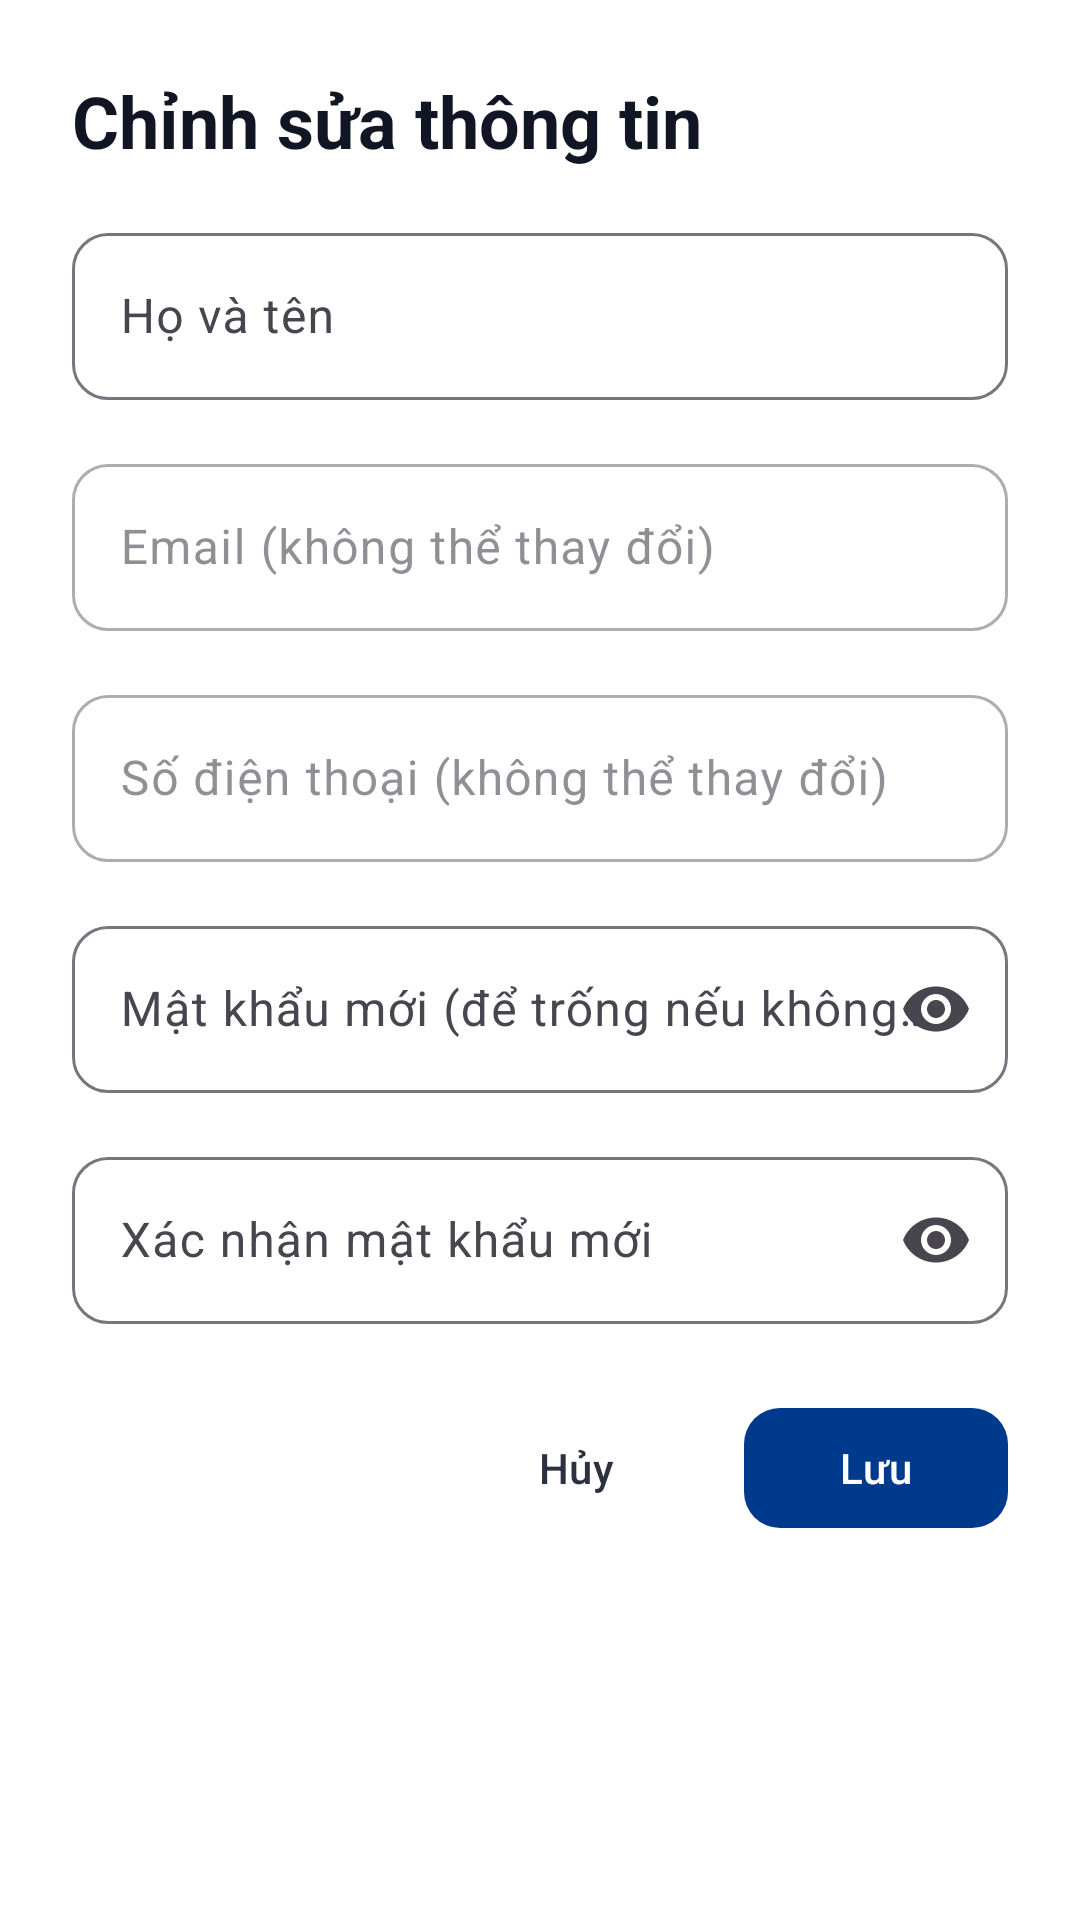

Produce the Android XML layout that renders to this screen, including the resource entries it uses.
<!-- AndroidManifest.xml: application theme Theme.Homestay -->
<!-- res/layout/dialog_edit_profile.xml -->
<?xml version="1.0" encoding="utf-8"?>
<androidx.core.widget.NestedScrollView xmlns:android="http://schemas.android.com/apk/res/android"
    xmlns:app="http://schemas.android.com/apk/res-auto"
    android:layout_width="match_parent"
    android:layout_height="wrap_content"
    android:background="@android:color/white"
    android:padding="24dp">

    <LinearLayout
        android:layout_width="match_parent"
        android:layout_height="wrap_content"
        android:orientation="vertical"
        android:background="@android:color/white">

        <TextView
            android:layout_width="match_parent"
            android:layout_height="wrap_content"
            android:text="Chỉnh sửa thông tin"
            android:textColor="@color/home_title"
            android:textSize="24sp"
            android:textStyle="bold" />

        <com.google.android.material.textfield.TextInputLayout
            android:layout_width="match_parent"
            android:layout_height="wrap_content"
            android:layout_marginTop="16dp"
            android:hint="Họ và tên"
            app:boxBackgroundMode="outline"
            app:boxCornerRadiusBottomEnd="12dp"
            app:boxCornerRadiusBottomStart="12dp"
            app:boxCornerRadiusTopEnd="12dp"
            app:boxCornerRadiusTopStart="12dp">

            <com.google.android.material.textfield.TextInputEditText
                android:id="@+id/et_full_name"
                android:layout_width="match_parent"
                android:layout_height="wrap_content"
                android:inputType="textPersonName"
                android:maxLines="1"
                android:textSize="16sp" />
        </com.google.android.material.textfield.TextInputLayout>

        
        <com.google.android.material.textfield.TextInputLayout
            android:layout_width="match_parent"
            android:layout_height="wrap_content"
            android:layout_marginTop="16dp"
            android:hint="Email (không thể thay đổi)"
            android:alpha="0.6"
            app:boxBackgroundMode="outline"
            app:boxCornerRadiusBottomEnd="12dp"
            app:boxCornerRadiusBottomStart="12dp"
            app:boxCornerRadiusTopEnd="12dp"
            app:boxCornerRadiusTopStart="12dp">

            <com.google.android.material.textfield.TextInputEditText
                android:id="@+id/et_email"
                android:layout_width="match_parent"
                android:layout_height="wrap_content"
                android:inputType="textEmailAddress"
                android:maxLines="1"
                android:textSize="16sp"
                android:enabled="false"
                android:focusable="false"
                android:textColor="@android:color/darker_gray" />
        </com.google.android.material.textfield.TextInputLayout>

        
        <com.google.android.material.textfield.TextInputLayout
            android:layout_width="match_parent"
            android:layout_height="wrap_content"
            android:layout_marginTop="16dp"
            android:hint="Số điện thoại (không thể thay đổi)"
            android:alpha="0.6"
            app:boxBackgroundMode="outline"
            app:boxCornerRadiusBottomEnd="12dp"
            app:boxCornerRadiusBottomStart="12dp"
            app:boxCornerRadiusTopEnd="12dp"
            app:boxCornerRadiusTopStart="12dp">

            <com.google.android.material.textfield.TextInputEditText
                android:id="@+id/et_phone"
                android:layout_width="match_parent"
                android:layout_height="wrap_content"
                android:inputType="phone"
                android:maxLines="1"
                android:textSize="16sp"
                android:enabled="false"
                android:focusable="false"
                android:textColor="@android:color/darker_gray" />
        </com.google.android.material.textfield.TextInputLayout>

        <com.google.android.material.textfield.TextInputLayout
            android:layout_width="match_parent"
            android:layout_height="wrap_content"
            android:layout_marginTop="16dp"
            android:hint="Mật khẩu mới (để trống nếu không đổi)"
            app:boxBackgroundMode="outline"
            app:boxCornerRadiusBottomEnd="12dp"
            app:boxCornerRadiusBottomStart="12dp"
            app:boxCornerRadiusTopEnd="12dp"
            app:boxCornerRadiusTopStart="12dp"
            app:endIconMode="password_toggle">

            <com.google.android.material.textfield.TextInputEditText
                android:id="@+id/et_password"
                android:layout_width="match_parent"
                android:layout_height="wrap_content"
                android:inputType="textPassword"
                android:maxLines="1"
                android:textSize="16sp" />
        </com.google.android.material.textfield.TextInputLayout>

        <com.google.android.material.textfield.TextInputLayout
            android:layout_width="match_parent"
            android:layout_height="wrap_content"
            android:layout_marginTop="16dp"
            android:hint="Xác nhận mật khẩu mới"
            app:boxBackgroundMode="outline"
            app:boxCornerRadiusBottomEnd="12dp"
            app:boxCornerRadiusBottomStart="12dp"
            app:boxCornerRadiusTopEnd="12dp"
            app:boxCornerRadiusTopStart="12dp"
            app:endIconMode="password_toggle">

            <com.google.android.material.textfield.TextInputEditText
                android:id="@+id/et_confirm_password"
                android:layout_width="match_parent"
                android:layout_height="wrap_content"
                android:inputType="textPassword"
                android:maxLines="1"
                android:textSize="16sp" />
        </com.google.android.material.textfield.TextInputLayout>

        <LinearLayout
            android:layout_width="match_parent"
            android:layout_height="wrap_content"
            android:layout_marginTop="24dp"
            android:orientation="horizontal"
            android:gravity="end">

            <com.google.android.material.button.MaterialButton
                android:id="@+id/btn_cancel"
                android:layout_width="wrap_content"
                android:layout_height="wrap_content"
                android:layout_marginEnd="12dp"
                android:text="Hủy"
                android:textAllCaps="false"
                android:textColor="@color/home_text"
                app:backgroundTint="@android:color/transparent"
                app:cornerRadius="12dp" />

            <com.google.android.material.button.MaterialButton
                android:id="@+id/btn_save"
                android:layout_width="wrap_content"
                android:layout_height="wrap_content"
                android:text="Lưu"
                android:textAllCaps="false"
                android:textColor="@android:color/white"
                app:backgroundTint="@color/home_primary"
                app:cornerRadius="12dp" />
        </LinearLayout>
    </LinearLayout>
</androidx.core.widget.NestedScrollView>
<!-- resources referenced by this layout -->
<resources>
  <color name="home_primary">#003a8c</color>
  <color name="home_text">#2c3140</color>
  <color name="home_title">#101623</color>
  <style name="Theme.Homestay" parent="Base.Theme.Homestay" />
  <style name="Base.Theme.Homestay" parent="Theme.Material3.DayNight.NoActionBar">
          
          
      </style>
</resources>
